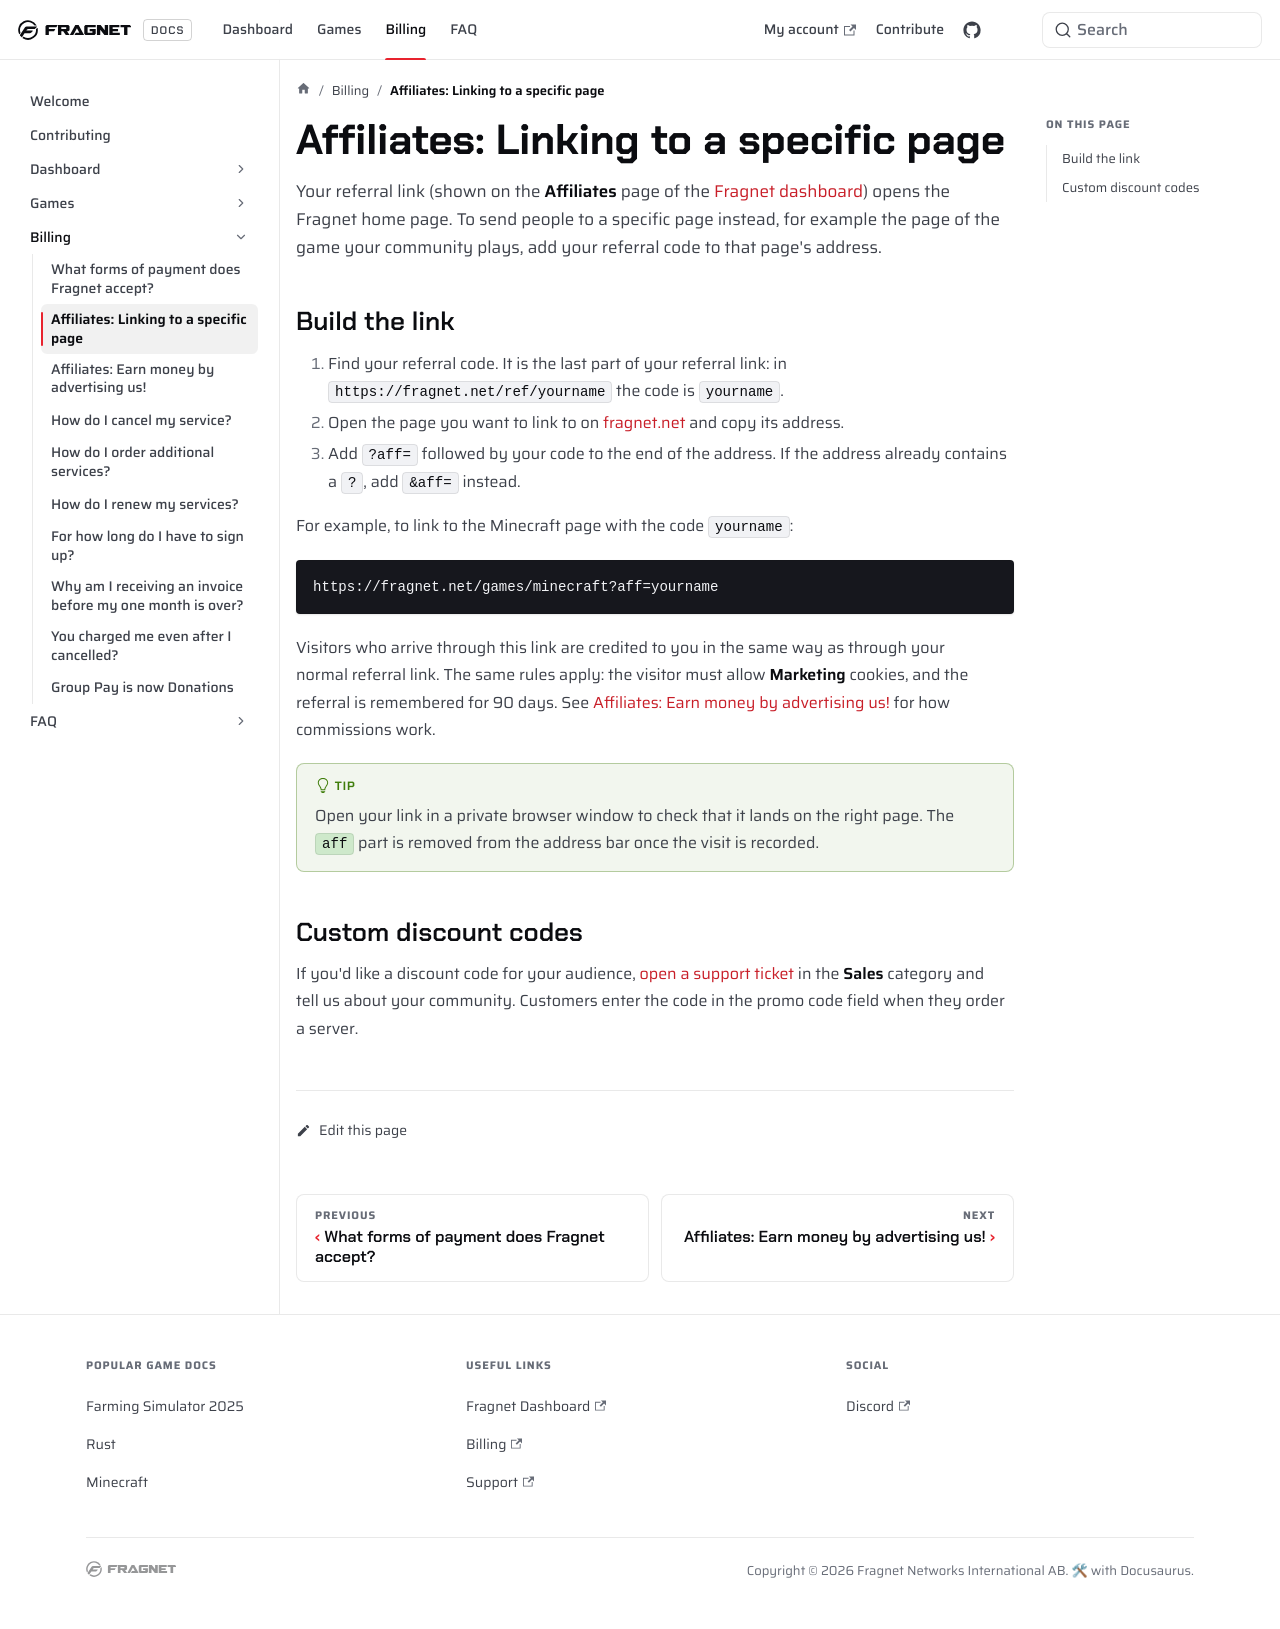

repository: FragnetNetwork/docs · page: billing/affiliate-custom-url/index.html · generator: docusaurus

# Affiliates: Linking to a specific page

Your referral link (shown on the **Affiliates** page of the [Fragnet dashboard](VAR::PANEL_URL)) opens the Fragnet home page. To send people to a specific page instead, for example the page of the game your community plays, add your referral code to that page's address.

## Build the link

1. Find your referral code. It is the last part of your referral link: in `https://fragnet.net/ref/yourname` the code is `yourname`.
2. Open the page you want to link to on [fragnet.net](https://fragnet.net) and copy its address.
3. Add `?aff=` followed by your code to the end of the address. If the address already contains a `?`, add `&aff=` instead.

For example, to link to the Minecraft page with the code `yourname`:

```text
https://fragnet.net/games/minecraft?aff=yourname
```

Visitors who arrive through this link are credited to you in the same way as through your normal referral link. The same rules apply: the visitor must allow **Marketing** cookies, and the referral is remembered for 90 days. See [Affiliates: Earn money by advertising us!](./affiliate-signup.md) for how commissions work.

:::tip
Open your link in a private browser window to check that it lands on the right page. The `aff` part is removed from the address bar once the visit is recorded.
:::

## Custom discount codes

If you'd like a discount code for your audience, [open a support ticket](VAR::SUPPORT_URL) in the **Sales** category and tell us about your community. Customers enter the code in the promo code field when they order a server.
